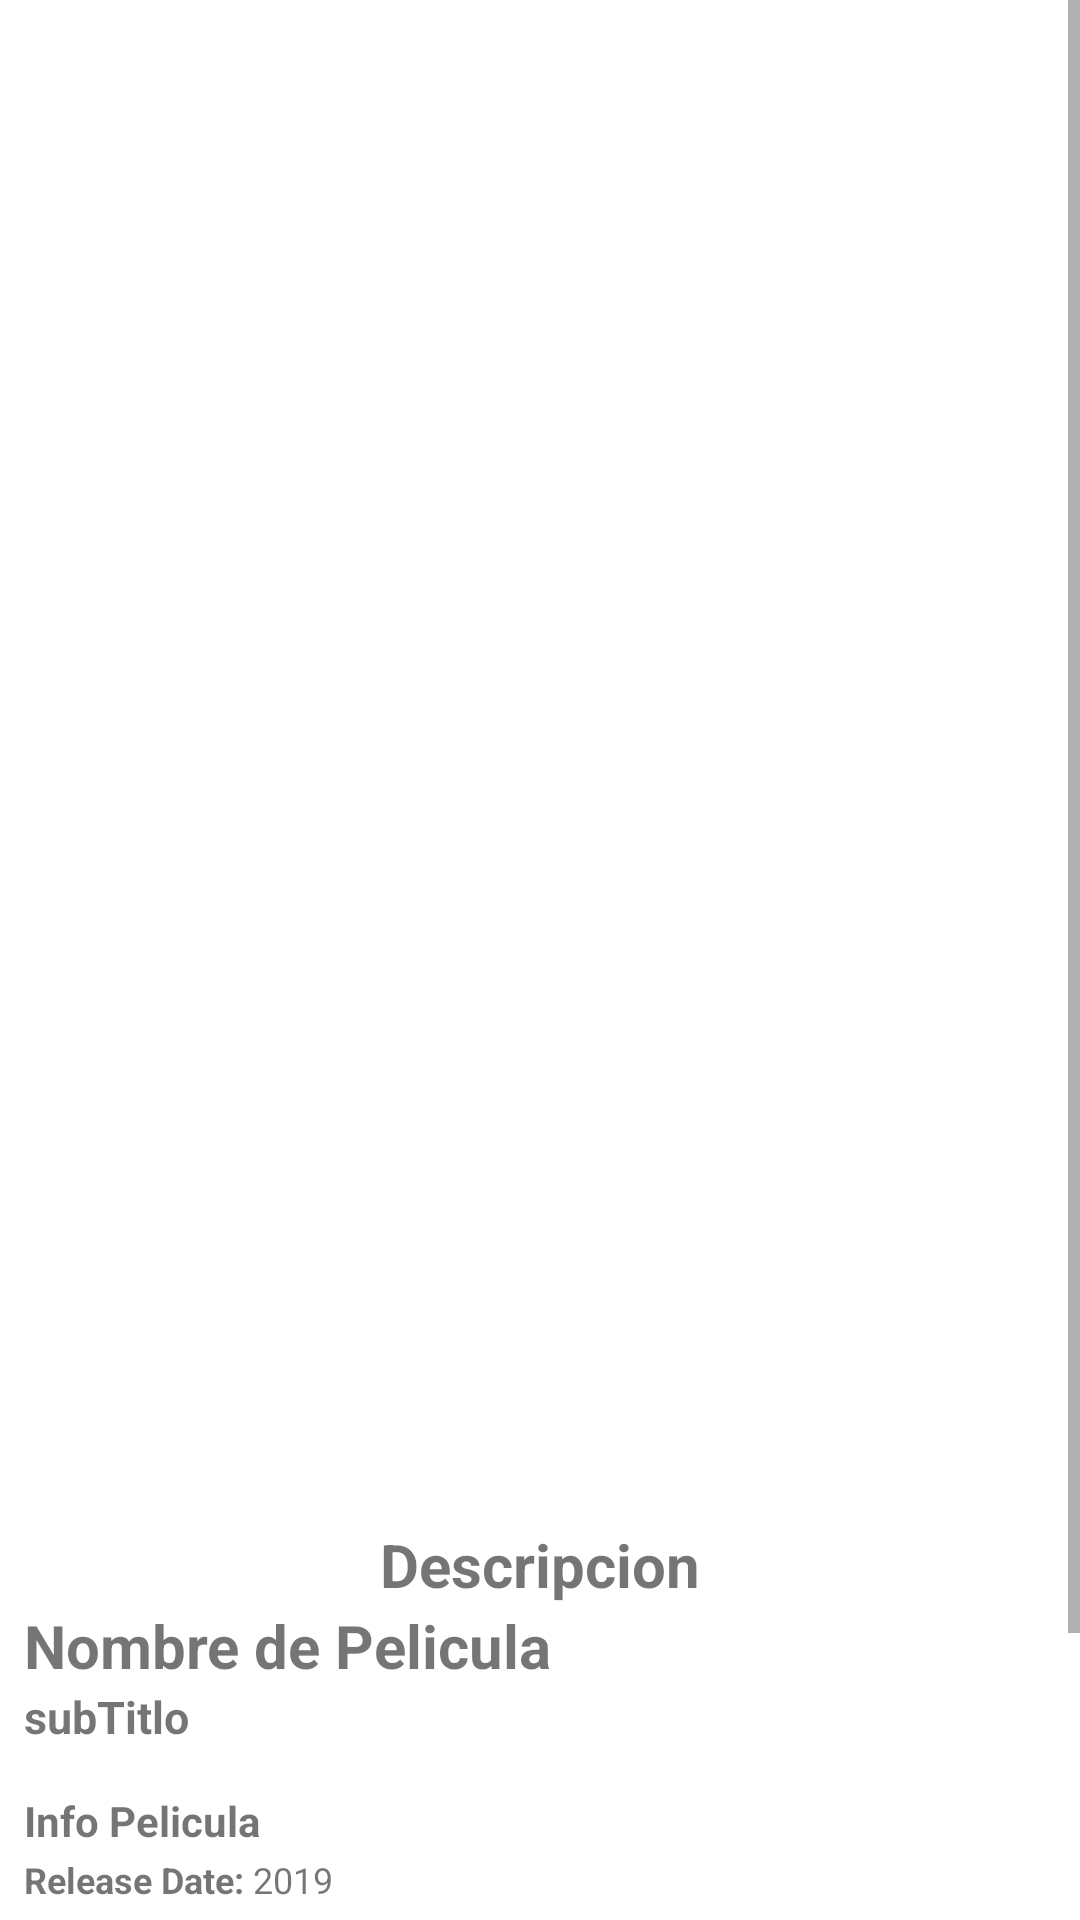

Here is an Android app screen rendered from its layout file. Give the layout XML and the strings, colors and styles it references.
<!-- AndroidManifest.xml: application theme Theme.MoviedbTest -->
<!-- res/layout/activity_detail_one.xml -->
<?xml version="1.0" encoding="utf-8"?>
<androidx.constraintlayout.widget.ConstraintLayout xmlns:android="http://schemas.android.com/apk/res/android"
    xmlns:app="http://schemas.android.com/apk/res-auto"
    xmlns:tools="http://schemas.android.com/tools"
    android:layout_width="match_parent"
    android:layout_height="match_parent"
    tools:context=".UI.Details.DetailOne">

    <LinearLayout
        android:layout_width="match_parent"
        android:layout_height="match_parent"
        android:orientation="vertical">

        <ProgressBar
            android:id="@+id/progressBar"
            android:layout_width="match_parent"
            android:layout_height="match_parent"
            android:layout_gravity="center"
            android:visibility="gone"/>

        <TextView
            android:id="@+id/textViewError"
            android:layout_width="match_parent"
            android:layout_height="match_parent"
            android:text="Problemas de conexion"
            android:layout_gravity="center"
            android:visibility="gone"/>

        <ScrollView
            android:layout_width="match_parent"
            android:layout_height="match_parent"
            app:layout_constraintTop_toTopOf="parent">

            <LinearLayout
                android:id="@+id/linearLayout"
                android:layout_width="match_parent"
                android:layout_height="match_parent"
                android:orientation="vertical" >

             

               <ImageView
                    android:id="@+id/imageViewMovie"
                    android:layout_width="match_parent"
                    android:layout_height="500dp"
                   tools:srcCompat="@tools:sample/backgrounds/scenic"
                   android:layout_gravity="center"
                    android:scaleType="matrix" />

                <LinearLayout
                    android:layout_width="match_parent"
                    android:layout_height="match_parent"
                    android:orientation="vertical"
                    android:layout_margin="8dp">


                    <TextView
                        android:id="@+id/movie_Description"
                        android:layout_width="wrap_content"
                        android:layout_height="wrap_content"
                        android:text="Descripcion"
                        android:layout_gravity="center"
                        android:textStyle="bold"
                        android:textSize="20sp"/>

                    <TextView
                        android:id="@+id/movie_title"
                        android:layout_width="wrap_content"
                        android:layout_height="wrap_content"
                        android:text="Nombre de Pelicula"
                        android:textStyle="bold"
                        android:textSize="20sp"/>

                    <TextView
                        android:id="@+id/movie_tagline"
                        android:layout_width="wrap_content"
                        android:layout_height="wrap_content"
                        android:text="subTitlo"
                        android:textSize="15sp"
                        android:textStyle="bold"/>

                    <TextView
                        android:layout_width="wrap_content"
                        android:layout_height="wrap_content"
                        android:text="Info Pelicula"
                        android:layout_marginTop="15dp"
                        android:textSize="14sp"
                        android:textStyle="bold"/>

                    <LinearLayout
                        android:layout_width="match_parent"
                        android:layout_height="match_parent"
                        android:orientation="horizontal">

                        <TextView
                            android:layout_width="wrap_content"
                            android:layout_height="wrap_content"
                            android:layout_marginTop="2dp"
                            android:text="Release Date: "
                            android:textSize="12sp"
                            android:textStyle="bold"/>

                        <TextView
                            android:id="@+id/movie_release_date"
                            android:layout_width="wrap_content"
                            android:layout_height="wrap_content"
                            android:layout_marginTop="2dp"
                            android:text="2019"
                            android:textSize="12sp"/>

                    </LinearLayout>

                    <LinearLayout
                        android:layout_width="match_parent"
                        android:layout_height="match_parent"
                        android:orientation="horizontal">

                        <TextView
                            android:layout_width="wrap_content"
                            android:layout_height="wrap_content"
                            android:layout_marginTop="2dp"
                            android:text="Rating: "
                            android:textSize="12sp"
                            android:textStyle="bold"/>

                        <TextView
                            android:id="@+id/movie_rating"
                            android:layout_width="wrap_content"
                            android:layout_height="wrap_content"
                            android:layout_marginTop="2dp"
                            android:text="8"
                            android:textSize="12sp"/>

                    </LinearLayout>

                    <LinearLayout
                        android:layout_width="match_parent"
                        android:layout_height="match_parent"
                        android:orientation="horizontal">

                        <TextView
                            android:layout_width="wrap_content"
                            android:layout_height="wrap_content"
                            android:layout_marginTop="2dp"
                            android:text="Runtime: "
                            android:textSize="12sp"
                            android:textStyle="bold"/>

                        <TextView
                            android:id="@+id/movie_runtime"
                            android:layout_width="wrap_content"
                            android:layout_height="wrap_content"
                            android:layout_marginTop="2dp"
                            android:text="2.3 hr"
                            android:textSize="12sp"/>

                    </LinearLayout>

                    <LinearLayout
                        android:layout_width="match_parent"
                        android:layout_height="match_parent"
                        android:orientation="horizontal">

                        <TextView
                            android:layout_width="wrap_content"
                            android:layout_height="wrap_content"
                            android:layout_marginTop="2dp"
                            android:text="Budget: "
                            android:textSize="12sp"
                            android:textStyle="bold"/>

                        <TextView
                            android:id="@+id/movie_budget"
                            android:layout_width="wrap_content"
                            android:layout_height="wrap_content"
                            android:layout_marginTop="2dp"
                            android:text="130,000"
                            android:textSize="12sp"/>

                    </LinearLayout>

                    <LinearLayout
                        android:layout_width="match_parent"
                        android:layout_height="match_parent"
                        android:orientation="horizontal">

                        <TextView
                            android:layout_width="wrap_content"
                            android:layout_height="wrap_content"
                            android:layout_marginTop="2dp"
                            android:text="Revenue: "
                            android:textSize="12sp"
                            android:textStyle="bold"/>

                        <TextView
                            android:id="@+id/movie_revenue"
                            android:layout_width="wrap_content"
                            android:layout_height="wrap_content"
                            android:layout_marginTop="2dp"
                            android:text="130,000"
                            android:textSize="12sp"/>

                    </LinearLayout>





                    <TextView
                        android:layout_width="wrap_content"
                        android:layout_height="wrap_content"
                        android:layout_marginTop="2dp"
                        android:text="Overview "
                        android:textSize="12sp"
                        android:textStyle="bold"/>
                    <TextView
                        android:id="@+id/movie_overview"
                        android:layout_width="wrap_content"
                        android:layout_height="wrap_content"
                        android:layout_marginTop="2dp"
                        android:text="overview ........."
                        android:textSize="12sp"/>

                </LinearLayout>
            </LinearLayout>
        </ScrollView>
    </LinearLayout>
</androidx.constraintlayout.widget.ConstraintLayout>
<!-- resources referenced by this layout -->
<resources>
  <style name="Theme.MoviedbTest" parent="Theme.MaterialComponents.DayNight.DarkActionBar">
          
          <item name="colorPrimary">@color/purple_500</item>
          <item name="colorPrimaryVariant">@color/purple_700</item>
          <item name="colorOnPrimary">@color/white</item>
          
          <item name="colorSecondary">@color/teal_200</item>
          <item name="colorSecondaryVariant">@color/teal_700</item>
          <item name="colorOnSecondary">@color/black</item>
          
          <item name="android:statusBarColor" tools:targetApi="l">?attr/colorPrimaryVariant</item>
          
      </style>
  <!-- not gathered from this repository: default colours our renderer supplied (Android Studio template values) -->
  <color name="purple_500">#FF6200EE</color>
  <color name="purple_700">#FF3700B3</color>
  <color name="teal_200">#FF03DAC5</color>
  <color name="teal_700">#FF018786</color>
  <color name="black">#FF000000</color>
  <color name="white">#FFFFFFFF</color>
</resources>
